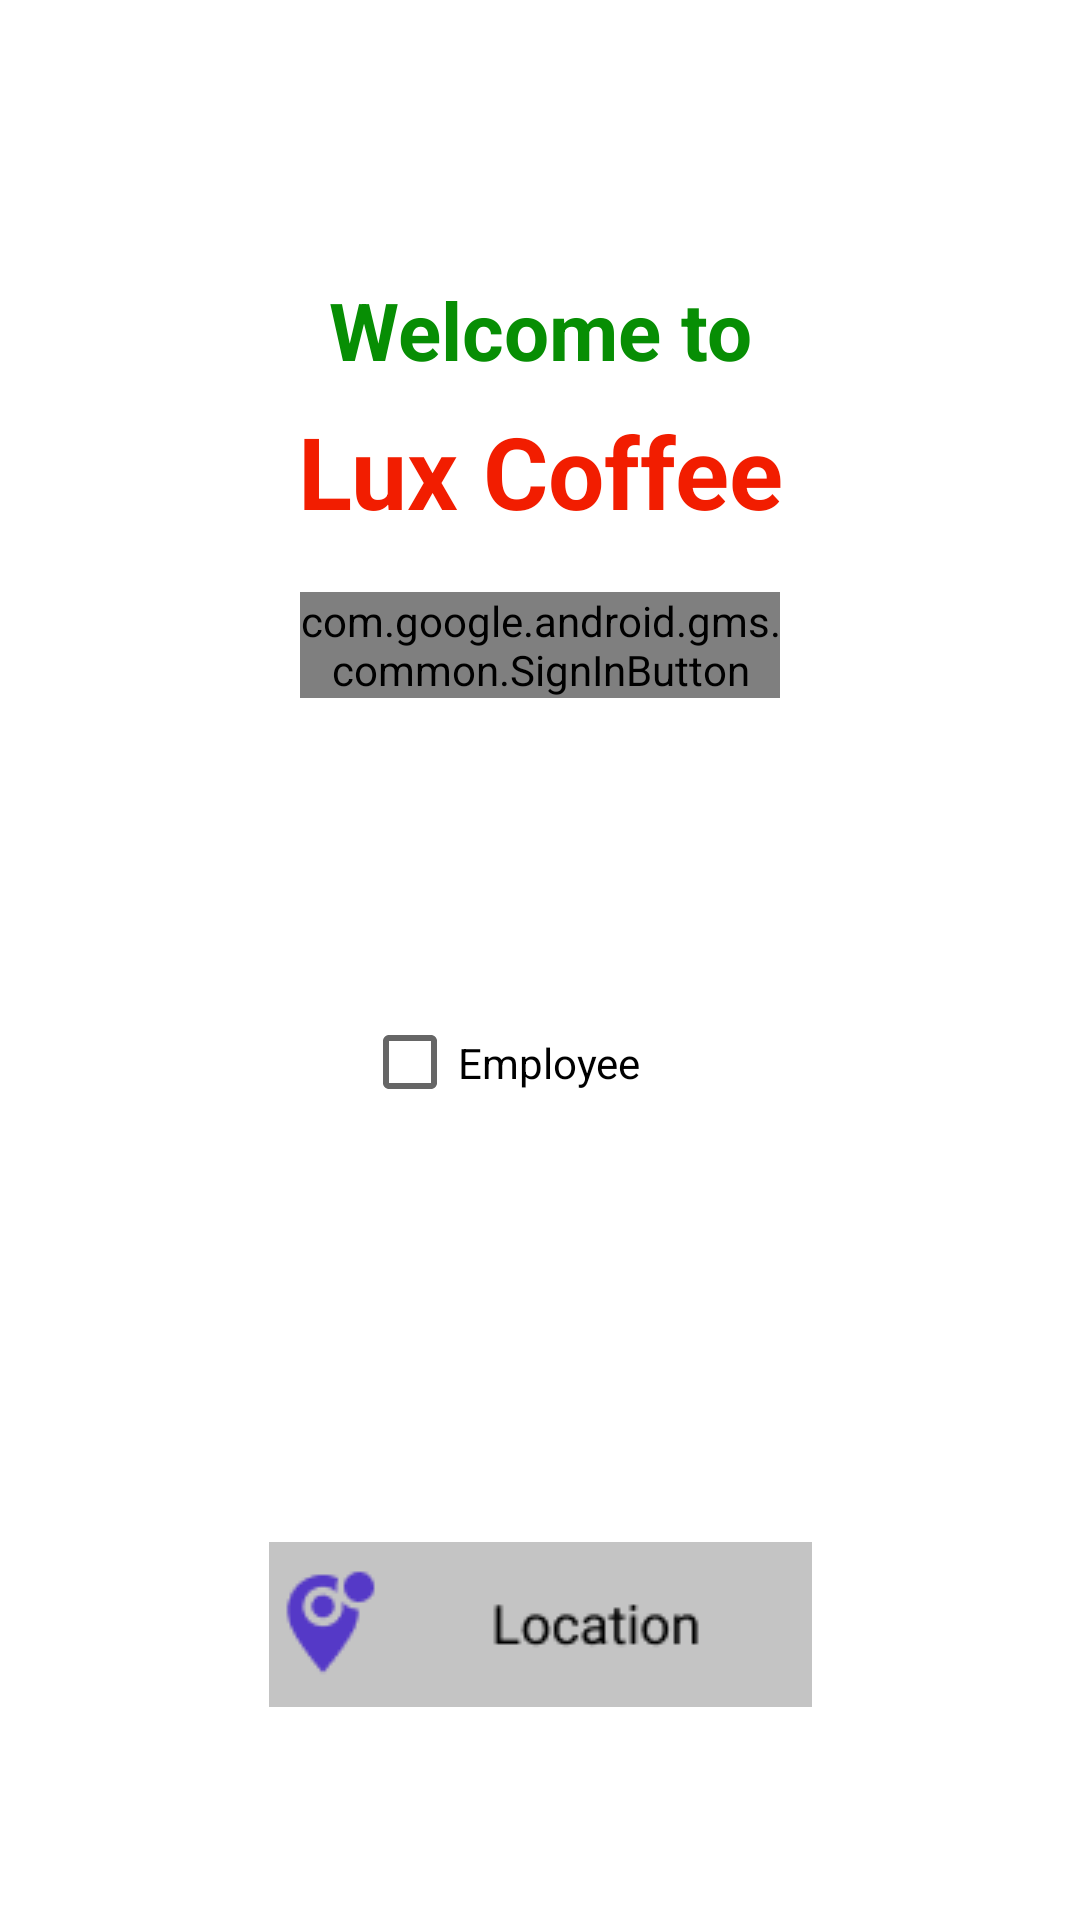

Here is an Android app screen rendered from its layout file. Give the layout XML and the strings, colors and styles it references.
<!-- AndroidManifest.xml: application theme Theme.25_HoangThienThao_18018331 -->
<!-- res/layout/activity_main.xml -->
<?xml version="1.0" encoding="utf-8"?>
<androidx.constraintlayout.widget.ConstraintLayout xmlns:android="http://schemas.android.com/apk/res/android"
    xmlns:app="http://schemas.android.com/apk/res-auto"
    xmlns:tools="http://schemas.android.com/tools"
    android:layout_width="match_parent"
    android:layout_height="match_parent"
    tools:context=".MainActivity">

    <TextView
        android:id="@+id/textView2"
        android:layout_width="wrap_content"
        android:layout_height="wrap_content"
        android:layout_marginTop="7dp"
        android:text="Lux Coffee"
        android:textColor="#F21D00"
        android:textSize="100px"
        android:textStyle="bold"
        app:layout_constraintEnd_toEndOf="parent"
        app:layout_constraintStart_toStartOf="parent"
        app:layout_constraintTop_toBottomOf="@+id/textView" />

    <TextView
        android:id="@+id/textView"
        android:layout_width="wrap_content"
        android:layout_height="wrap_content"
        android:layout_marginTop="92dp"
        android:text="Welcome to"
        android:textColor="#078E04"
        android:textSize="80px"
        android:textStyle="bold"
        app:layout_constraintEnd_toEndOf="parent"
        app:layout_constraintStart_toStartOf="parent"
        app:layout_constraintTop_toTopOf="parent" />

    <com.google.android.gms.common.SignInButton
        android:id="@+id/sign_in_button"
        android:layout_width="0dp"
        android:layout_height="wrap_content"
        android:layout_marginStart="100dp"
        android:layout_marginTop="18dp"
        android:layout_marginEnd="100dp"
        app:layout_constraintEnd_toEndOf="parent"
        app:layout_constraintStart_toStartOf="parent"
        app:layout_constraintTop_toBottomOf="@+id/textView2"></com.google.android.gms.common.SignInButton>

    <ImageView
        android:id="@+id/imageView_location"
        android:layout_width="wrap_content"
        android:layout_height="wrap_content"
        android:layout_marginBottom="71dp"
        app:layout_constraintBottom_toBottomOf="parent"
        app:layout_constraintEnd_toEndOf="parent"
        app:layout_constraintStart_toStartOf="parent"
        app:srcCompat="@drawable/location" />

    <CheckBox
        android:id="@+id/checkBox_employee"
        android:layout_width="118dp"
        android:layout_height="49dp"
        android:layout_marginTop="97dp"
        android:text="Employee"
        app:layout_constraintEnd_toEndOf="parent"
        app:layout_constraintHorizontal_bias="0.498"
        app:layout_constraintStart_toStartOf="parent"
        app:layout_constraintTop_toBottomOf="@+id/sign_in_button" />

</androidx.constraintlayout.widget.ConstraintLayout>
<!-- resources referenced by this layout -->
<resources>
  <!-- drawable location: png bitmap (drawable-v24, 1953 bytes) -->
  <style name="Theme.25_HoangThienThao_18018331" parent="Theme.MaterialComponents.DayNight.DarkActionBar">
          
          <item name="colorPrimary">@color/purple_500</item>
          <item name="colorPrimaryVariant">@color/purple_700</item>
          <item name="colorOnPrimary">@color/white</item>
          
          <item name="colorSecondary">@color/teal_200</item>
          <item name="colorSecondaryVariant">@color/teal_700</item>
          <item name="colorOnSecondary">@color/black</item>
          
          <item name="android:statusBarColor" tools:targetApi="l">?attr/colorPrimaryVariant</item>
          
      </style>
  <!-- not gathered from this repository: default colours our renderer supplied (Android Studio template values) -->
  <color name="purple_500">#FF6200EE</color>
  <color name="purple_700">#FF3700B3</color>
  <color name="teal_200">#FF03DAC5</color>
  <color name="teal_700">#FF018786</color>
  <color name="black">#FF000000</color>
  <color name="white">#FFFFFFFF</color>
</resources>
